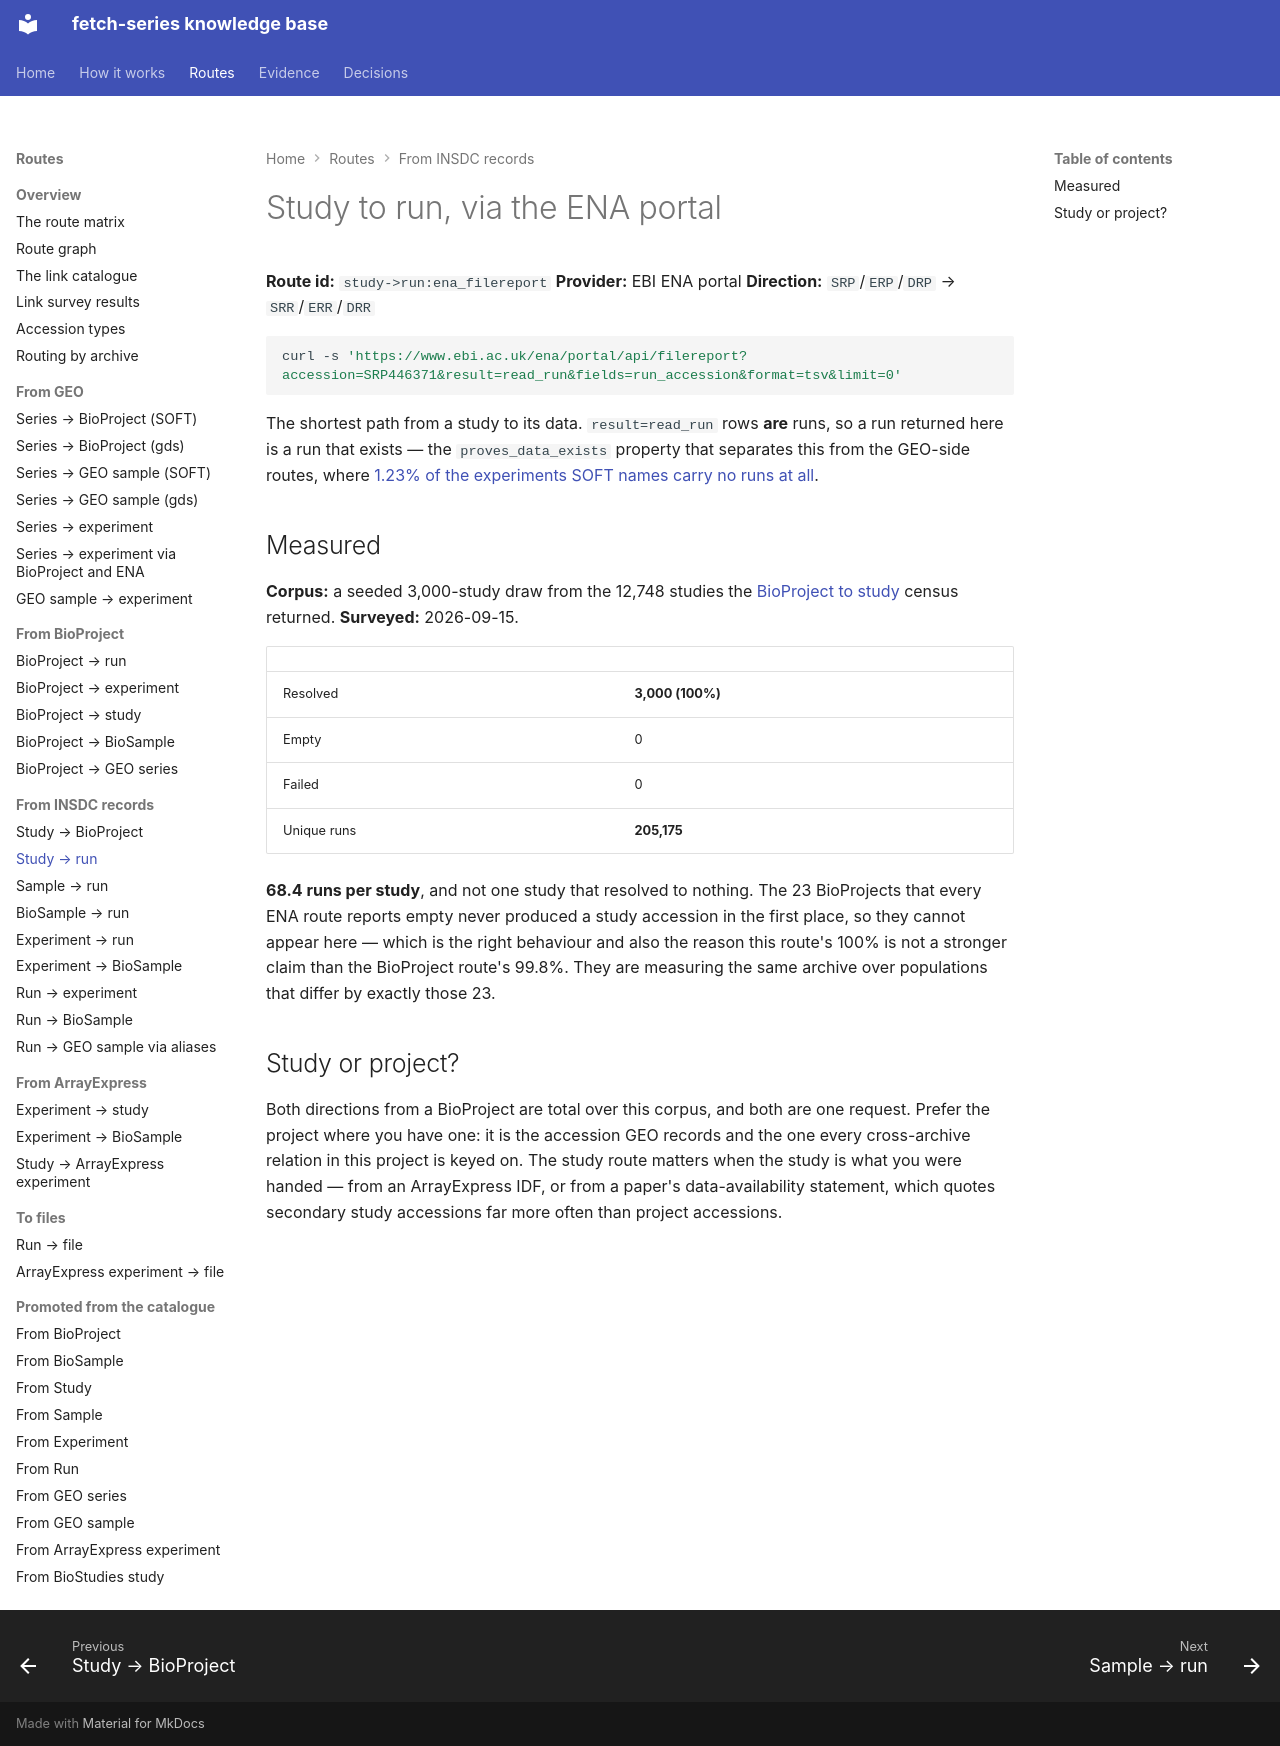

repository: cellgeni/fetch-series · page: routes/study-to-run/ena-filereport/index.html · generator: mkdocs

---
title: Study to run, via the ENA portal
---

# Study to run, via the ENA portal

**Route id:** `study->run:ena_filereport`
**Provider:** EBI ENA portal
**Direction:** `SRP`/`ERP`/`DRP` → `SRR`/`ERR`/`DRR`

```bash
curl -s 'https://www.ebi.ac.uk/ena/portal/api/filereport?accession=SRP446371&result=read_run&fields=run_accession&format=tsv&limit=0'
```

The shortest path from a study to its data. `result=read_run` rows **are** runs,
so a run returned here is a run that exists — the `proves_data_exists` property
that separates this from the GEO-side routes, where
[1.23% of the experiments SOFT names carry no runs at all](../../pathologies/soft-names-experiments-with-no-runs.md).

## Measured

**Corpus:** a seeded 3,000-study draw from the 12,748 studies the
[BioProject to study](../bioproject-to-study/ena-filereport.md) census returned.
**Surveyed:** 2026-09-15.

| | |
|---|---|
| Resolved | **3,000 (100%)** |
| Empty | 0 |
| Failed | 0 |
| Unique runs | **205,175** |

**68.4 runs per study**, and not one study that resolved to nothing. The 23
BioProjects that every ENA route reports empty never produced a study accession
in the first place, so they cannot appear here — which is the right behaviour
and also the reason this route's 100% is not a stronger claim than the
BioProject route's 99.8%. They are measuring the same archive over populations
that differ by exactly those 23.

## Study or project?

Both directions from a BioProject are total over this corpus, and both are one
request. Prefer the project where you have one: it is the accession GEO records
and the one every cross-archive relation in this project is keyed on. The study
route matters when the study is what you were handed — from an ArrayExpress IDF,
or from a paper's data-availability statement, which quotes secondary study
accessions far more often than project accessions.
